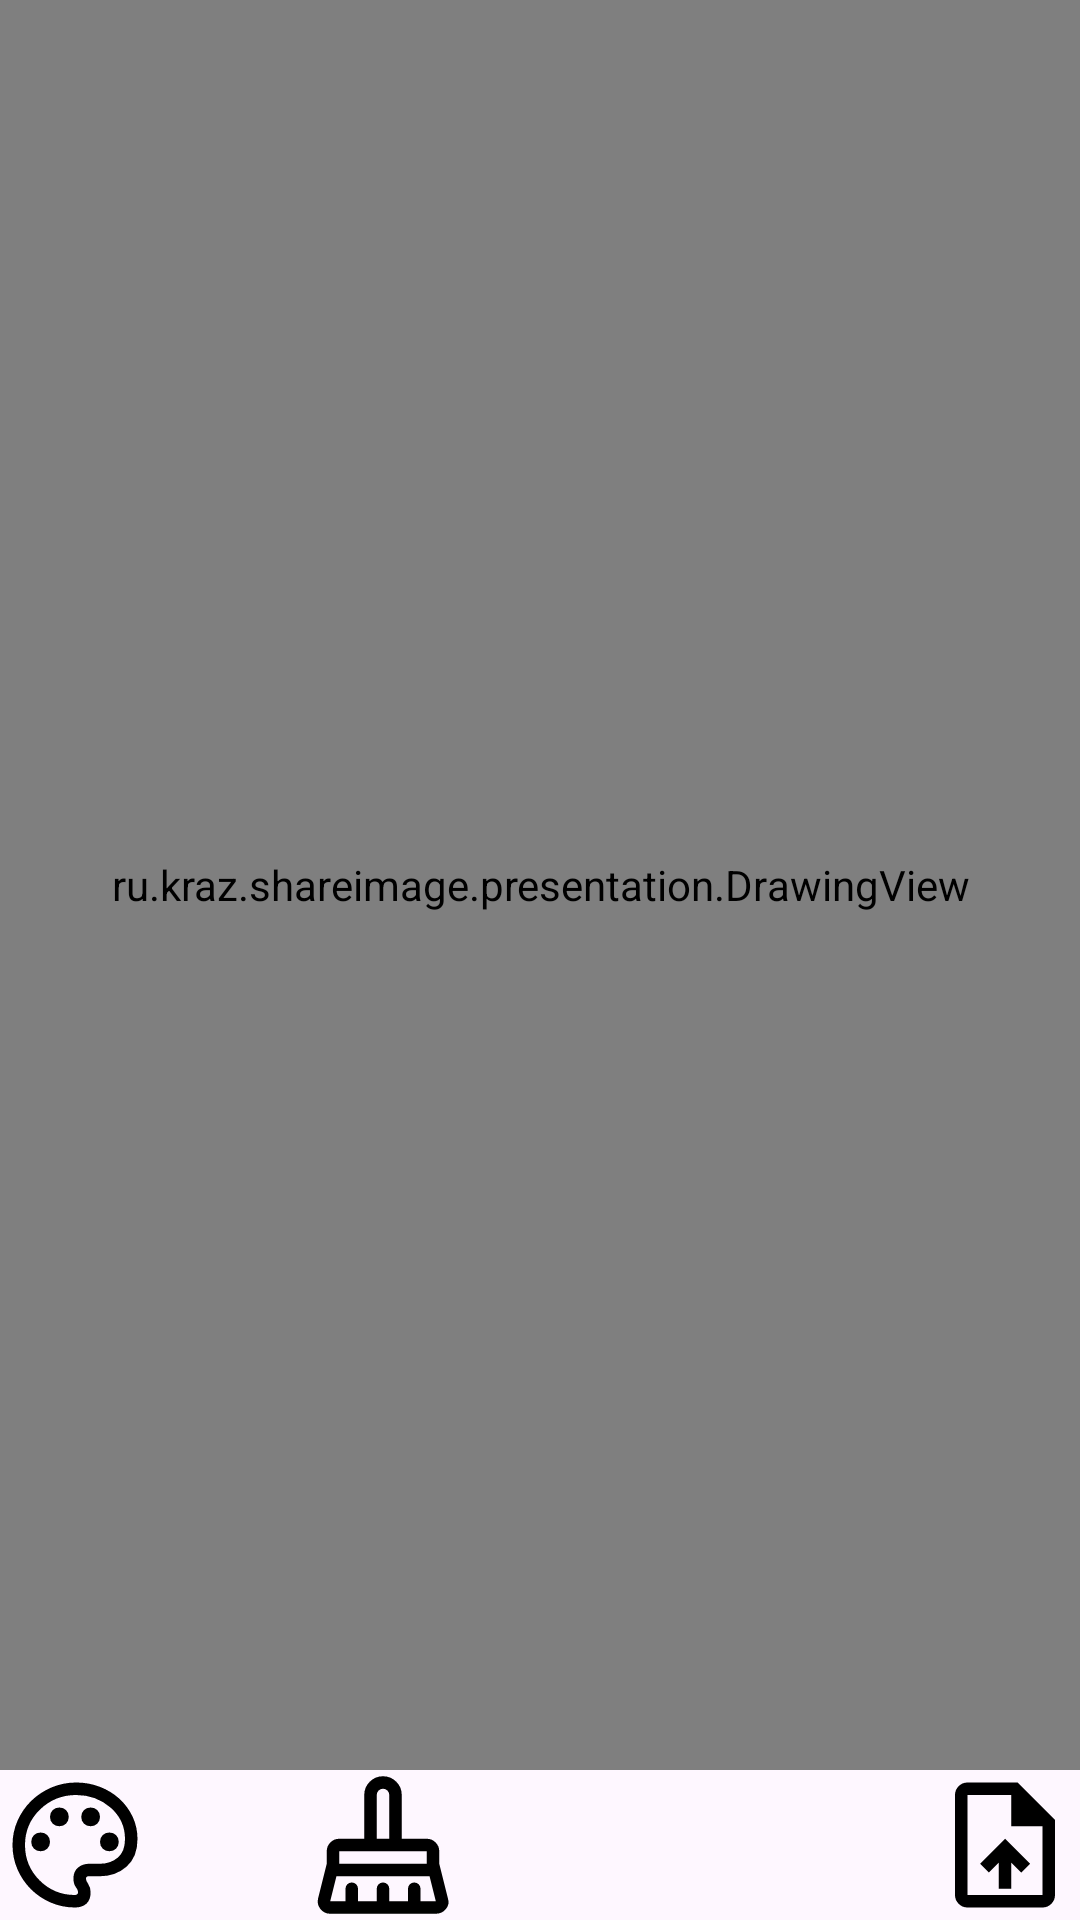

Produce the Android XML layout that renders to this screen, including the resource entries it uses.
<!-- AndroidManifest.xml: application theme Theme.ShareImage -->
<!-- res/layout/fragment_drawing.xml -->
<?xml version="1.0" encoding="utf-8"?>
<androidx.constraintlayout.widget.ConstraintLayout xmlns:android="http://schemas.android.com/apk/res/android"
    xmlns:app="http://schemas.android.com/apk/res-auto"
    xmlns:tools="http://schemas.android.com/tools"
    android:layout_width="match_parent"
    android:layout_height="match_parent"
    tools:context=".presentation.DrawingFragment">

    <ru.kraz.shareimage.presentation.DrawingView
        android:id="@+id/drawingView"
        android:layout_width="match_parent"
        android:layout_height="0dp"
        app:layout_constraintTop_toTopOf="parent"
        app:layout_constraintBottom_toTopOf="@id/containerController"/>

    <LinearLayout
        android:id="@+id/containerController"
        android:layout_width="match_parent"
        android:layout_height="50dp"
        android:orientation="horizontal"
        app:layout_constraintBottom_toBottomOf="parent">

        <ImageView
            android:id="@+id/palette"
            android:layout_width="50dp"
            android:layout_height="50dp"
            android:src="@drawable/palette" />

        <ImageView
            android:id="@+id/clear"
            android:layout_width="50dp"
            android:layout_height="50dp"
            android:layout_weight="1"
            android:src="@drawable/mop" />

        <ImageView
            android:id="@+id/undo"
            android:layout_width="0dp"
            android:layout_height="50dp"
            android:layout_weight="1"
            android:src="@drawable/undo" />

        <ImageView
            android:id="@+id/save"
            android:layout_width="50dp"
            android:layout_height="50dp"
            android:src="@drawable/upload_file" />

    </LinearLayout>

</androidx.constraintlayout.widget.ConstraintLayout>
<!-- resources referenced by this layout -->
<resources>
  <!-- drawable mop (drawable) -->
  <vector xmlns:android="http://schemas.android.com/apk/res/android"
      android:width="24dp"
      android:height="24dp"
      android:viewportWidth="960"
      android:viewportHeight="960"
      android:tint="@color/black">
    <path
        android:fillColor="@android:color/white"
        android:pathData="M440,440L520,440L520,160Q520,143 508.5,131.5Q497,120 480,120Q463,120 451.5,131.5Q440,143 440,160L440,440ZM200,600L760,600L760,520Q760,520 760,520Q760,520 760,520L200,520Q200,520 200,520Q200,520 200,520L200,600ZM142,840L240,840L240,760Q240,743 251.5,731.5Q263,720 280,720Q297,720 308.5,731.5Q320,743 320,760L320,840L440,840L440,760Q440,743 451.5,731.5Q463,720 480,720Q497,720 508.5,731.5Q520,743 520,760L520,840L640,840L640,760Q640,743 651.5,731.5Q663,720 680,720Q697,720 708.5,731.5Q720,743 720,760L720,840L818,840Q818,840 818,840Q818,840 818,840L778,680L182,680L142,840Q142,840 142,840Q142,840 142,840ZM818,920L142,920Q103,920 79,889Q55,858 65,820L120,600L120,520Q120,487 143.5,463.5Q167,440 200,440L360,440L360,160Q360,110 395,75Q430,40 480,40Q530,40 565,75Q600,110 600,160L600,440L760,440Q793,440 816.5,463.5Q840,487 840,520L840,600L895,820Q908,858 883.5,889Q859,920 818,920ZM760,520L200,520L200,520Q200,520 200,520Q200,520 200,520L760,520Q760,520 760,520Q760,520 760,520L760,520ZM520,440L440,440L440,440Q440,440 451.5,440Q463,440 480,440Q497,440 508.5,440Q520,440 520,440L520,440Z"/>
  </vector>
  <!-- drawable upload_file (drawable) -->
  <vector xmlns:android="http://schemas.android.com/apk/res/android"
      android:width="24dp"
      android:height="24dp"
      android:viewportWidth="960"
      android:viewportHeight="960"
      android:tint="@color/black">
    <path
        android:fillColor="@android:color/white"
        android:pathData="M440,760L520,760L520,593L584,657L640,600L480,440L320,600L377,656L440,593L440,760ZM240,880Q207,880 183.5,856.5Q160,833 160,800L160,160Q160,127 183.5,103.5Q207,80 240,80L560,80L800,320L800,800Q800,833 776.5,856.5Q753,880 720,880L240,880ZM520,360L520,160L240,160Q240,160 240,160Q240,160 240,160L240,800Q240,800 240,800Q240,800 240,800L720,800Q720,800 720,800Q720,800 720,800L720,360L520,360ZM240,160L240,160L240,360L240,360L240,160L240,360L240,360L240,800Q240,800 240,800Q240,800 240,800L240,800Q240,800 240,800Q240,800 240,800L240,160Q240,160 240,160Q240,160 240,160Z"/>
  </vector>
  <style name="Theme.ShareImage" parent="Base.Theme.ShareImage" />
  <style name="Base.Theme.ShareImage" parent="Theme.Material3.DayNight.NoActionBar">
          <item name="colorPrimary">@color/colorPrimary</item>
      </style>
  <!-- not gathered from this repository: default colours our renderer supplied (Android Studio template values) -->
  <color name="black">#FF000000</color>
  <color name="colorPrimary">#FF6200EE</color>
</resources>
